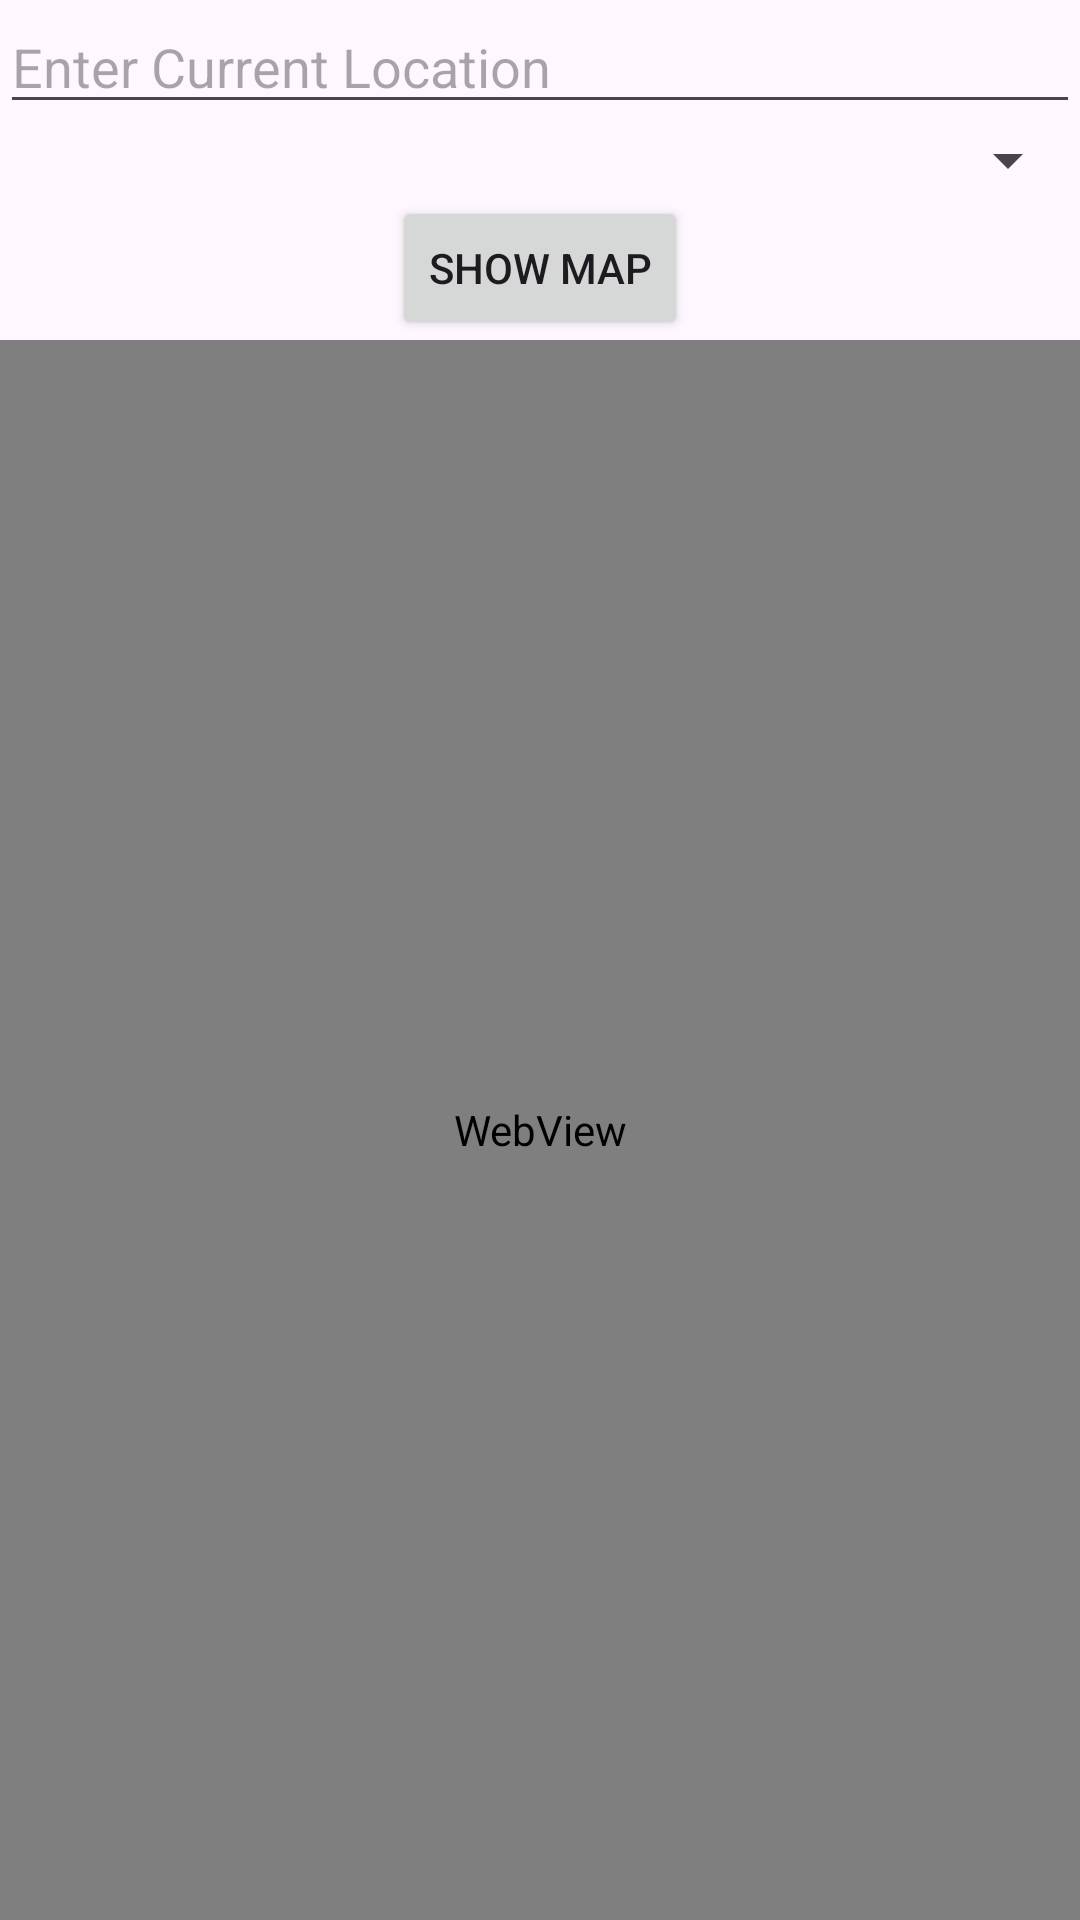

Produce the Android XML layout that renders to this screen, including the resource entries it uses.
<!-- AndroidManifest.xml: application theme Theme.LoginSignUp -->
<!-- res/layout/activity_branch_map_location.xml -->
<?xml version="1.0" encoding="utf-8"?>
<RelativeLayout xmlns:android="http://schemas.android.com/apk/res/android"
    xmlns:tools="http://schemas.android.com/tools"
    android:layout_width="match_parent"
    android:layout_height="match_parent"
    tools:context=".BranchMapLocation">

    <EditText
        android:id="@+id/editTextCurrentLocation"
        android:layout_width="match_parent"
        android:layout_height="wrap_content"
        android:hint="Enter Current Location" />

    <Spinner
        android:id="@+id/spinnerDestination"
        android:layout_width="match_parent"
        android:layout_height="wrap_content"
        android:layout_below="@id/editTextCurrentLocation"
        android:hint="Choose Destination" />

    <Button
        android:id="@+id/buttonShowMap"
        android:layout_width="wrap_content"
        android:layout_height="wrap_content"
        android:layout_below="@id/spinnerDestination"
        android:layout_centerHorizontal="true"
        android:text="Show Map" />

    <WebView
        android:id="@+id/webView"
        android:layout_width="match_parent"
        android:layout_height="match_parent"
        android:layout_below="@id/buttonShowMap" />

</RelativeLayout>
<!-- resources referenced by this layout -->
<resources>
  <style name="Theme.LoginSignUp" parent="Base.Theme.LoginSignUp" />
  <style name="Base.Theme.LoginSignUp" parent="Theme.Material3.DayNight.NoActionBar">
          
          
      </style>
</resources>
